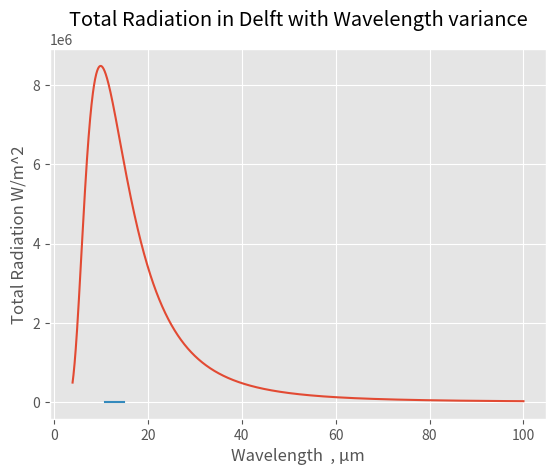

Python code for this plot:
# -*- coding: utf-8 -*-
"""
Created on Mon Mar 12 16:40:38 2018

[redacted]
"""
import numpy as np
import matplotlib.pyplot as plt
plt.style.use('ggplot')
from pylab import * 
# Parameters.
x = np.linspace(4,100,2000)/10**(6)
# question a
ep = 0.95
def L(lab):
    h = 6.63 * (10**(-34))
    c = 3*(10**8)
    k = 1.38 *(10 **(-23))
    T = 291
    sigma = 5.67 * (10**(-8))
    x = h*c/k/lab/T
    L = 2 * h *(c**2)/(lab**5)/(exp(x)-1)
    return L

P = L(x)
plt.figure
plt.plot(x*10**6,P)
plt.xlabel('Wavelength  , micrometer')
plt.ylabel('Spectral radiation W/(m^2/μm)')
plt.title('Spectral Radiation in TUDelft')
plt.show()

# question b
x = np.linspace(11,15,1000)/10**6
R = np.zeros(len(x))
import scipy.integrate as integrate
for i in range(len(x)):
    R[i] = integrate.quad(L , 11*10**(-6) , x[i])[0]*ep*pi

plt.figure
plt.plot(x*10**6,R)
plt.xlabel('Wavelength  , μm')
plt.ylabel('Total Radiation W/m^2')
plt.title('Total Radiation in Delft with Wavelength variance')
plt.show()
